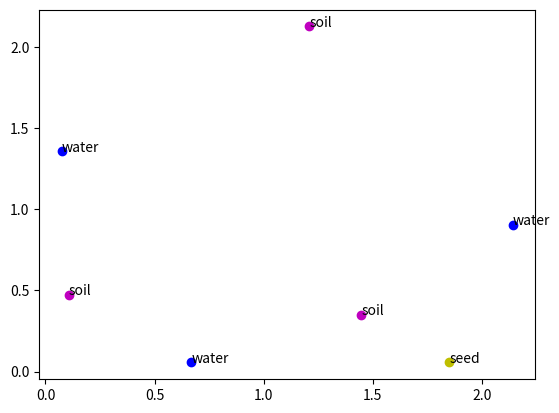

This figure's Python source:
import numpy as np
import matplotlib.pyplot as plt

type_mapping = {
    'water': 'b',
    'pastures': 'g',
    'seed': 'y',
    'potato': 'r',
    'soil': 'm'
}


d = {'water': [(0.6682843242935954, 0.05576352611781728), (0.07417595522311199, 1.3580092745832155), (2.1411071891560107, 0.9028015113691168)], 'pastures': [], 'seed': [(1.8504489136638165, 0.05742380464529189)], 'potato': [], 'soil': [(0.1066737011091573, 0.4738402849504233), (1.2086184839330145, 2.1269133118752412), (1.4482893092308675, 0.35127770722116036)], 'water_land': [(1.743544169541543, 2.4466779227439464)], 'seed_land': [(1.3235200340239288, 0.9702029070199754)], 'pastures_land': []}

for key in d:
    if key in ['water_land', 'seed_land', 'pastures_land']: continue
    for i in range(len(d[key])):
        color = type_mapping[key]
        if d[key][i][0] < 0 or d[key][i][1] < 0: continue
        plt.plot(d[key][i][0], d[key][i][1], marker = 'o', color = color)
        plt.annotate(key, d[key][i])
plt.show()
